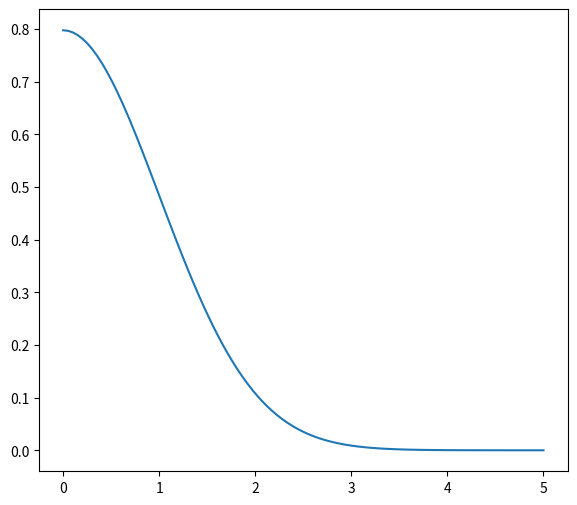

This figure's Python source: (Note: this script raises an exception after producing the figure.)
import math
import numpy as np
import matplotlib.pyplot as plt

def p_func (r, d):
    surface = sphere(d)
    denominator = (2*math.pi)**(d/2)
    const = math.e**(-r*r/2)
    return surface*r**(d-1)*const/denominator

def sphere (d):
    if d%2 == 1:
        return 2**((d+1)/2)*math.pi**((d-1)/2)/doublefactorial(d-2)
    else:
        return 2*math.pi**(d/2)/math.factorial(d/2-1)

def doublefactorial (n):
    if n <= 0:
        return 1
    else:
        return n*doublefactorial(n-2)

def get_y (x, d):
    tmp = []
    for i in x:
        tmp.append(p_func(i, d))
    return np.array(tmp)

plt.figure(figsize=(15, 6))

x = np.linspace(0, 5, num=100)

# plot p(r|d) for d = 1, 2, 5, 10, 20

points = [1, 2, 5, 10, 20]
plt.subplot(121)
for p in points:
    y = get_y(x, p)
    plt.plot(x,y)
plt.title("p(r|d), d = 1,2,5,10,20")

# plot p(r*|d) for d = 1, 2, 5, 10, 20
x = np.array(points)
tmp = []
for i in x:
    tmp.append(p_func(math.sqrt(i-1), i))
y = np.array(tmp)
plt.subplot(122)
plt.plot(x, y)
plt.title("p(r*|d), d = 1,2,5,10,20")
plt.show()
